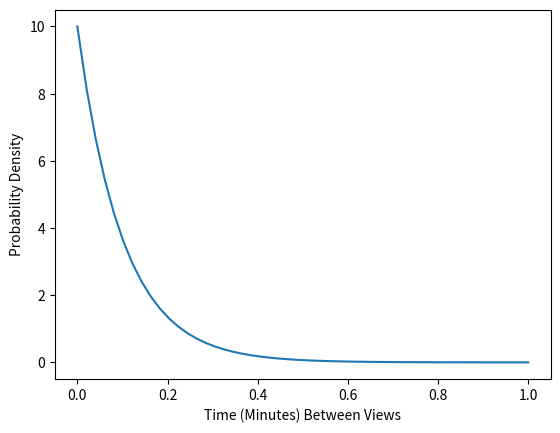

The script that saved this image: (Note: this script raises an exception after producing the figure.)
from scipy.stats import expon
import numpy as np
from matplotlib import pyplot as plt

mu = 10 # mean views per minute

x = np.linspace(0, 1)
y = expon.pdf(x, scale=1/mu)

plt.plot(x, y)

# Add axis labels
plt.xlabel('Time (Minutes) Between Views')
plt.ylabel('Probability Density')

# Show the plot
import os
plt.savefig(f"assets/{os.path.basename(__file__).replace('.py', '.svg')}", transparent=True)
plt.savefig(f"assets/{os.path.basename(__file__).replace('.py', '.png')}", transparent=True)

plt.show()
